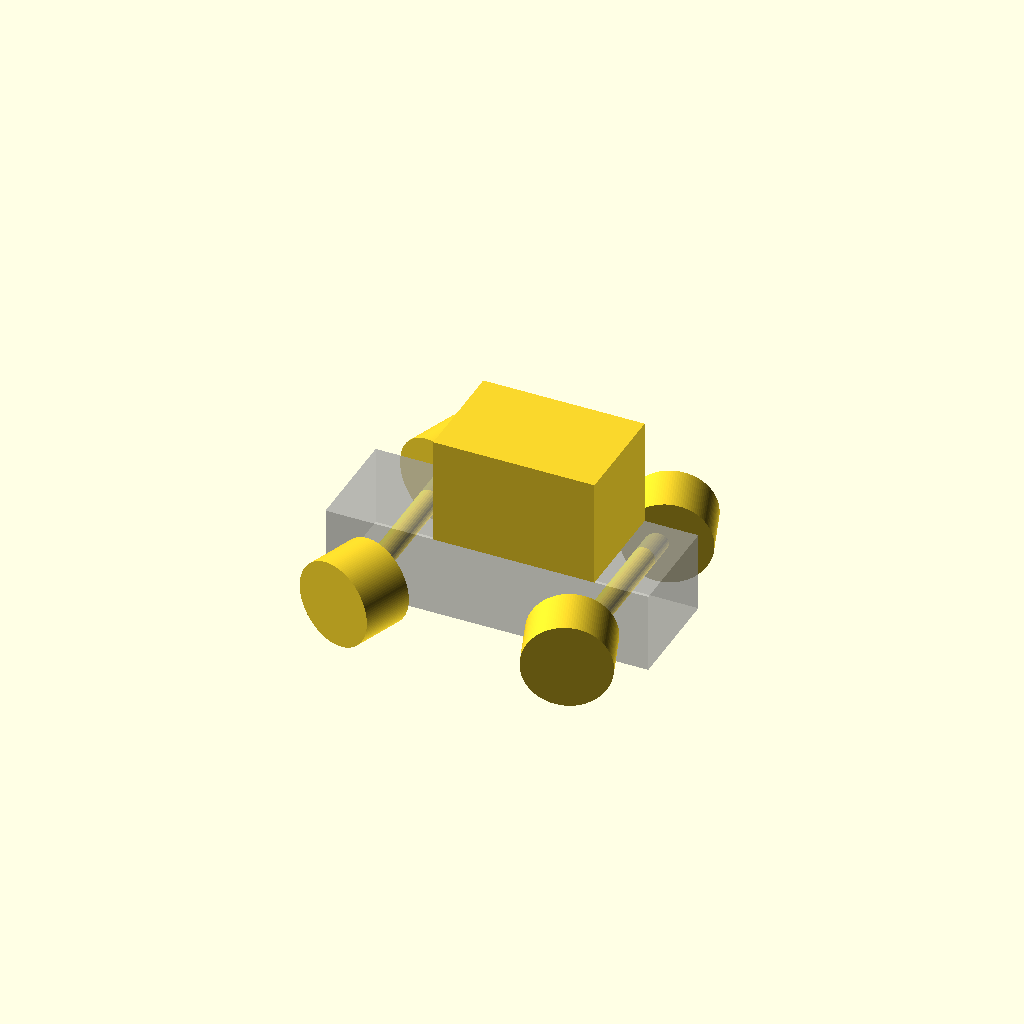
Cell 1: rendered with the file's own defaults.
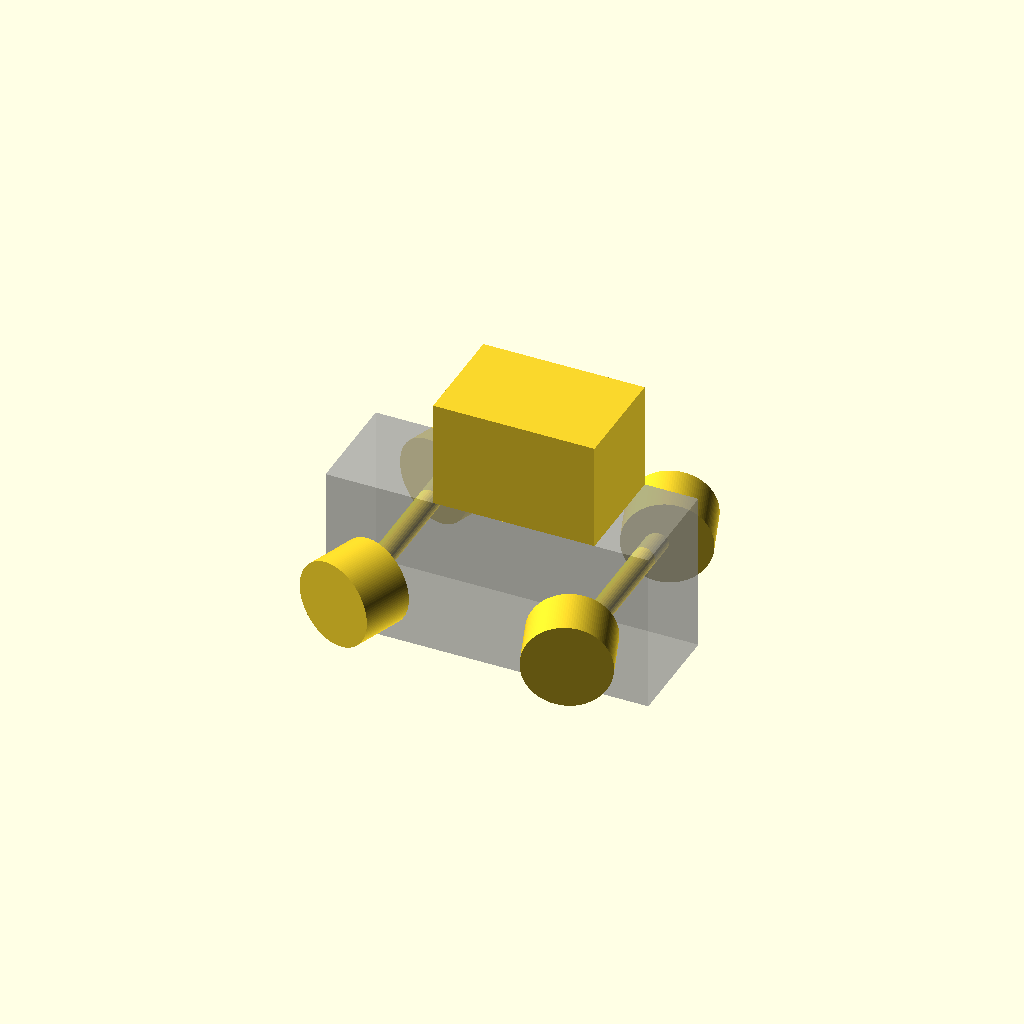
Cell 2 — base_height set to 30, the other parameters unchanged.
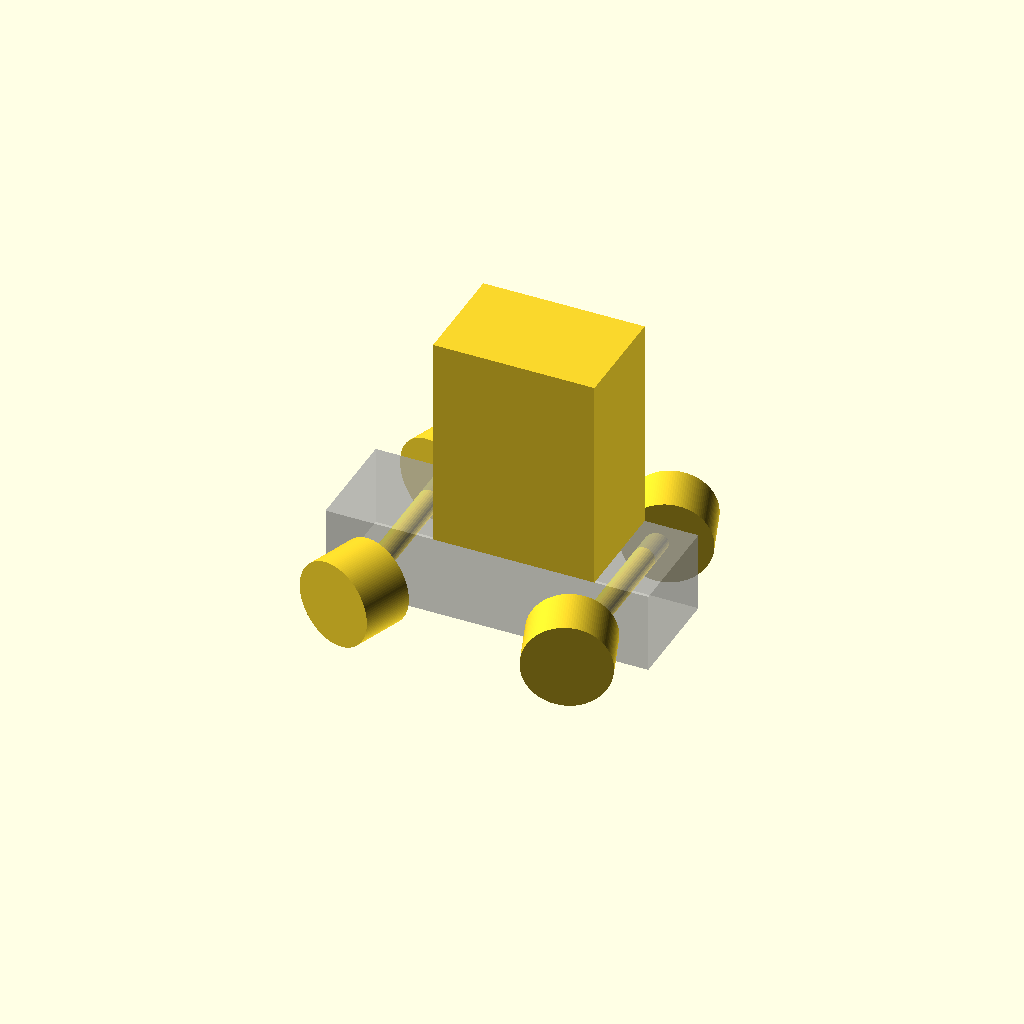
Cell 3 — top_height set to 40, the other parameters unchanged.
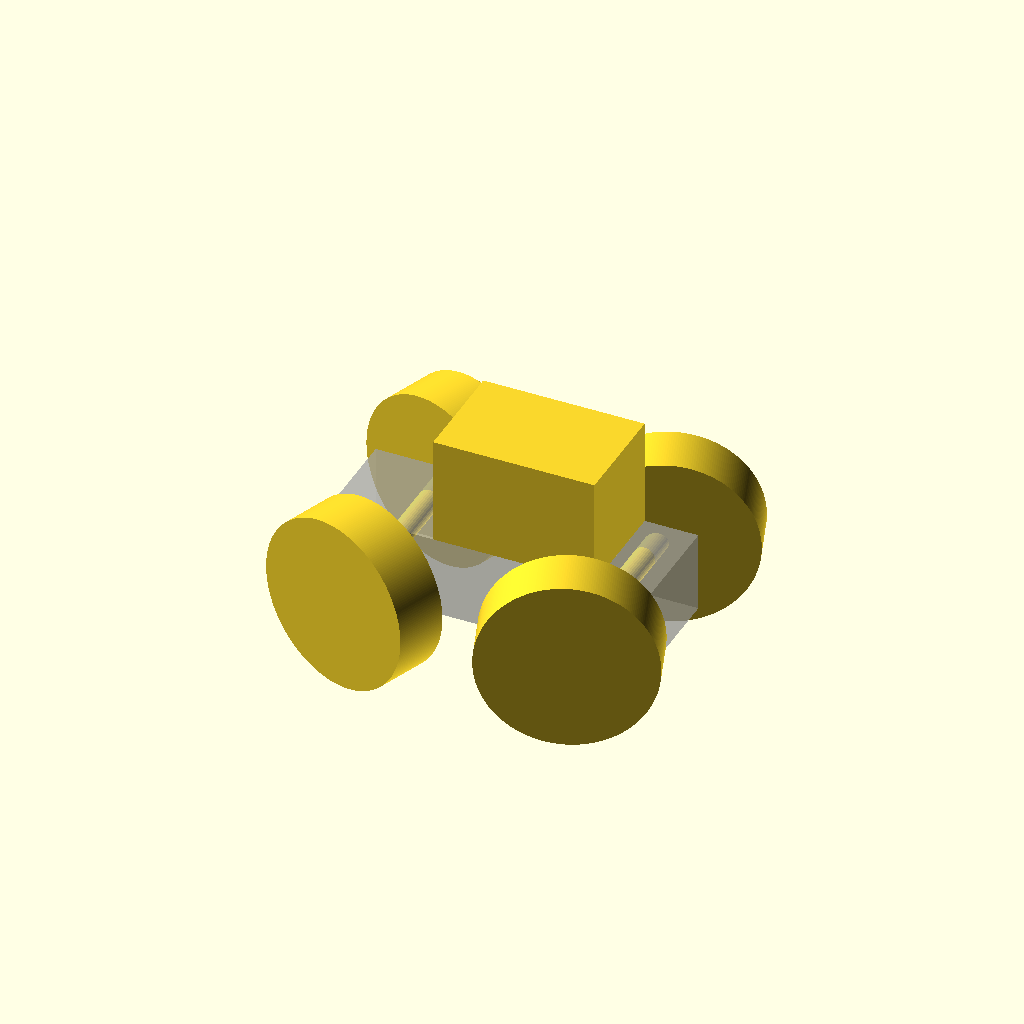
Cell 4 — wheel_radius set to 16, the other parameters unchanged.
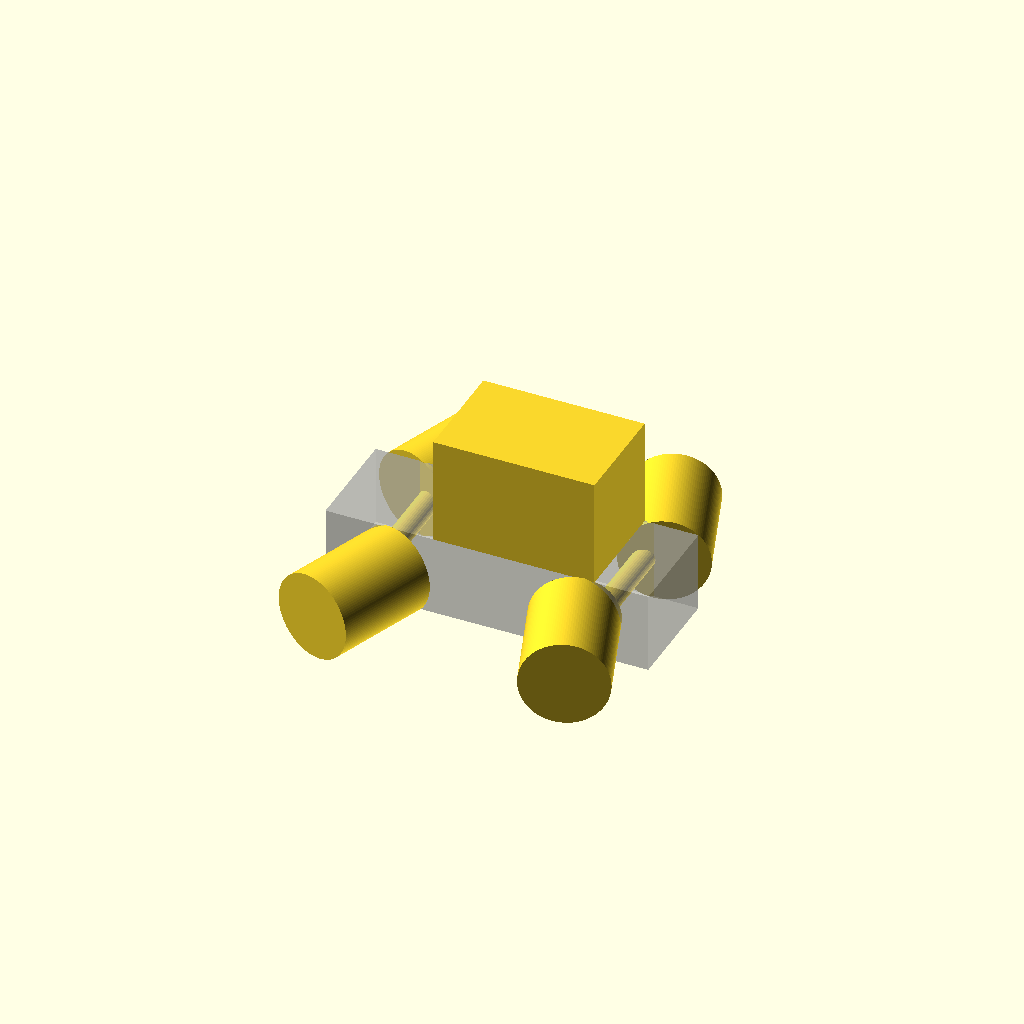
Cell 5: wheel_width = 20 (everything else at default).
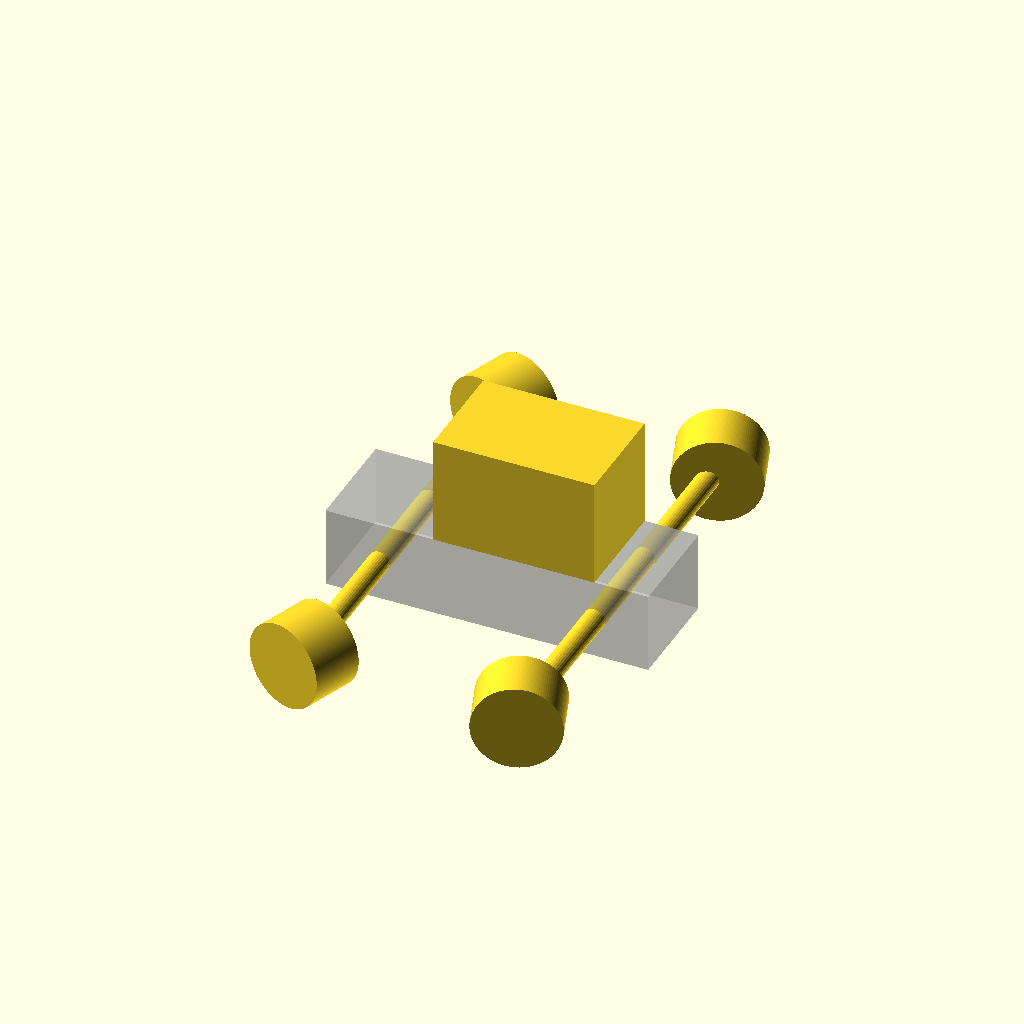
Cell 6: track = 80 (everything else at default).
One fixed orthographic camera (rotation 55°, 0°, 25°; colour scheme Cornfield) for every cell.
OpenSCAD source file tutorial/chapter2-part2.scad:
// set resolution
$fa = 1;
$fs = 0.4;

// parameters
base_height = 15;
top_height = 20;
wheel_radius = 8;
wheel_width = 10;
track = 40;
front_wheel_rotate = -20;
rear_wheel_rotate = 20;

// car body base
% cube([60,20,base_height],center=true);
// car body top
translate([5,0,base_height/2 + top_height/2 - 0.001])
     cube([30,20,top_height],center=true);
    
// front left wheel
translate([-20,-track/2,0])
    rotate([90,0,front_wheel_rotate])
    cylinder(h=wheel_width,r=wheel_radius,center=true);
    
// front right wheel
translate([-20,track/2,0])
    rotate([90,0,front_wheel_rotate])
    cylinder(h=wheel_width,r=wheel_radius,center=true);

// rear left wheel
translate([20,-track/2,0])
    rotate([90,0,rear_wheel_rotate])
    cylinder(h=wheel_width,r=wheel_radius,center=true);
    
// rear right wheel
translate([20,track/2,0])
    rotate([90,0,rear_wheel_rotate])
    cylinder(h=wheel_width,r=wheel_radius,center=true);

// front axles
translate([-20,0,0])
    rotate([90,0,0])
    cylinder(h=track,r=2,center=true);

// rear axles
translate([20,0,0])
    rotate([90,0,0])
    cylinder(h=track,r=2,center=true);
Customizer parameters (derived from the source; name, type, default, range or options):
base_height: number, default 15
top_height: number, default 20
wheel_radius: number, default 8
wheel_width: number, default 10
track: number, default 40
front_wheel_rotate: number, default -20
rear_wheel_rotate: number, default 20
